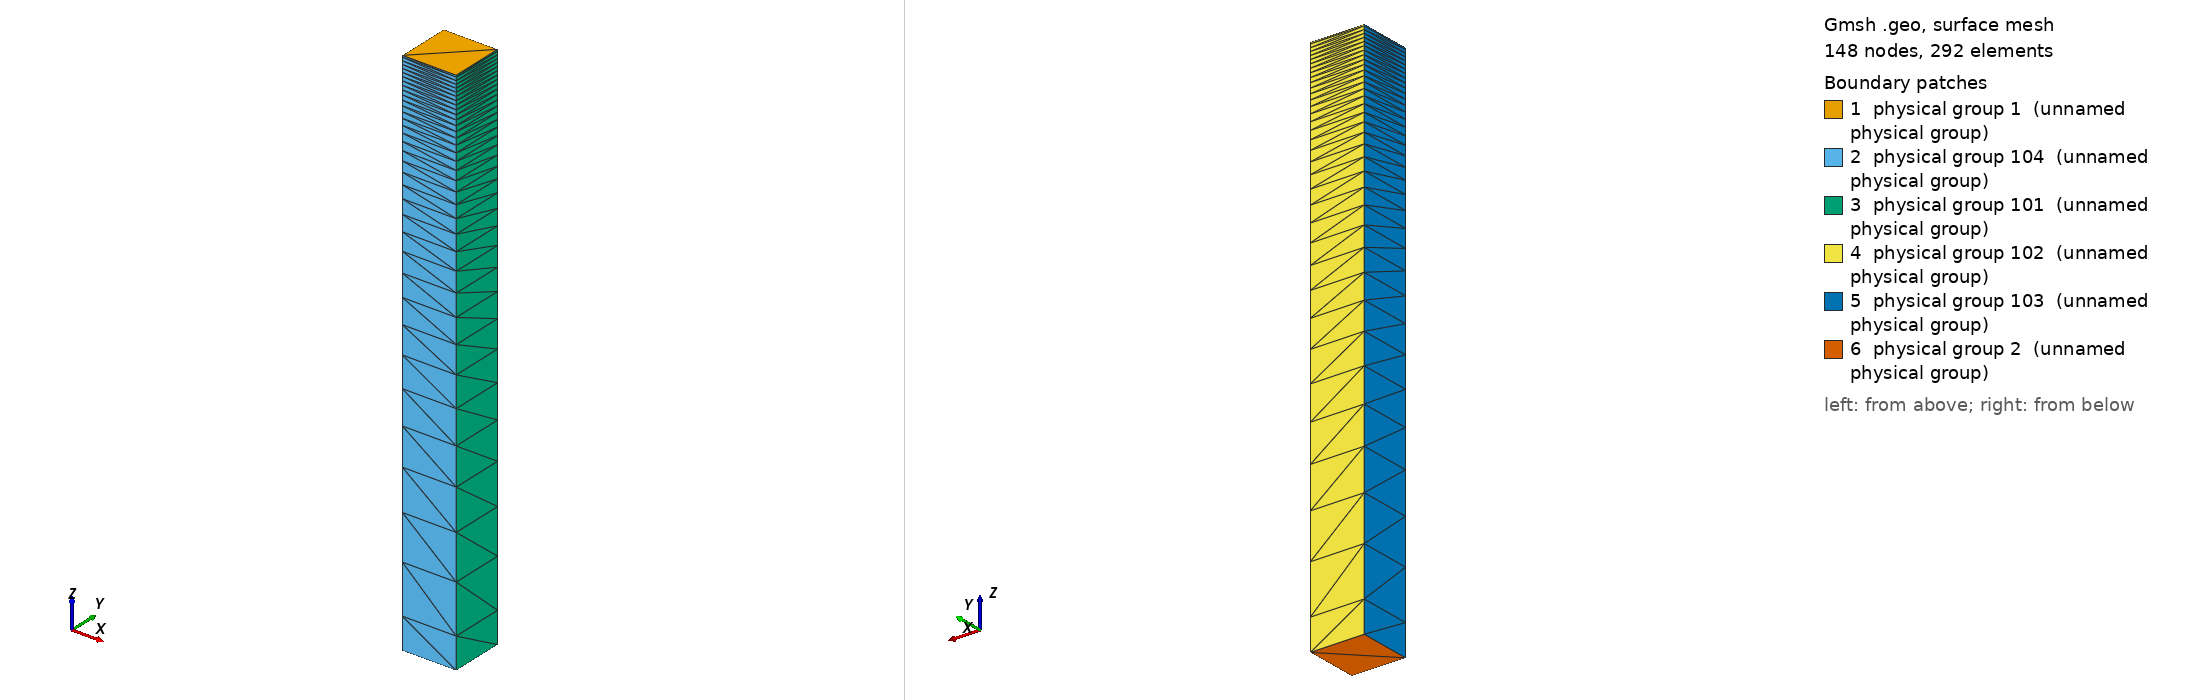

Gmsh geometry script, surface-meshed: 148 nodes, 292 surface elements. Boundary patches (legend numbers): 1 physical group 1 (unnamed physical group), 2 physical group 104 (unnamed physical group), 3 physical group 101 (unnamed physical group), 4 physical group 102 (unnamed physical group), 5 physical group 103 (unnamed physical group), 6 physical group 2 (unnamed physical group). Left view from above one corner, right view from below the opposite corner. Legend entries are the model's physical surfaces. The drawing asked Gmsh for element sizes between 1% and 20% of the model's largest extent; the script's own settings can give other sizes.

=== nemo_layers_1000m.geo (drawn) ===
// Gmsh project created by create_nemo_column.py
Point(1) = {0,0,0};
Extrude {100.0,0,0} {
  Point{1}; Layers{1};
}
Extrude {0,100.0,0.0} {
  Line{1}; Layers{1}; 
}
//Top
Physical Surface(1) = {5};

col_height = 1000.0;
Extrude {0,0,-col_height} {
	Surface{5}; Layers{ {1,1,1,1,1,1,1,1,1,1,1,1,1,1,1,1,1,1,1,1,1,1,1,1,1,1,1,1,1,1,1,1,1,1,1,1}, {0.003,0.0091,0.0154,0.0219,0.0286,0.0355,0.0427,0.0502,0.0581,0.0664,0.0753,0.0847,0.0948,0.1057,0.1176,0.1305,0.1446,0.1601,0.1773,0.1963,0.2174,0.2409,0.2671,0.2964,0.3292,0.3659,0.4068,0.4525,0.5034,0.56,0.6227,0.6919,0.768,0.8514,0.9422,1.00}};
}
Physical Line(44) = {3};
Physical Line(45) = {2};
Physical Line(46) = {4};
Physical Line(47) = {1};
Physical Volume(100) = {1};
Physical Surface(101) = {18};
Physical Surface(102) = {22};
Physical Surface(103) = {26};
Physical Surface(104) = {14};
Physical Surface(2) = {27};
